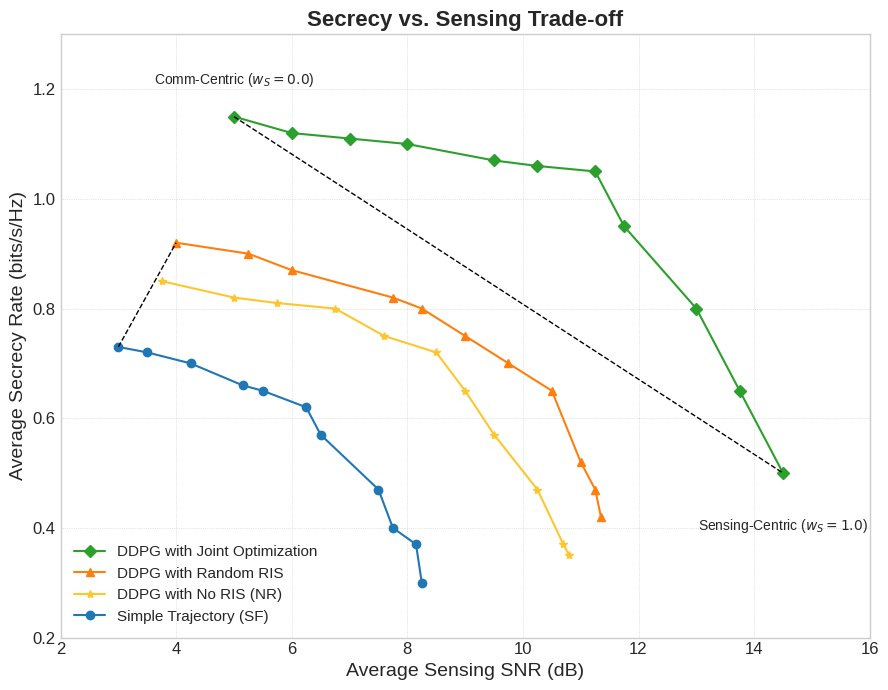

Source code (Python):
# In file: generate_tradeoff_figure.py
# A standalone script to create a high-quality, illustrative plot for the
# Secrecy Rate vs. Sensing SNR trade-off, inspired by the reference figure.

import numpy as np
import matplotlib.pyplot as plt
import matplotlib.patches as patches
from matplotlib.path import Path

# --- 1. Define Illustrative Data ---
# The data points are based on the MATLAB code, but y-axis values are scaled
# to represent plausible Secrecy Rates instead of Sum-Rates.

# PS: DDPG with Joint Optimization (Our proposed method)
ps_data = np.array([
    [5.0, 1.15], [6.0, 1.12], [7.0, 1.11], [8.0, 1.10], [9.5, 1.07],
    [10.25, 1.06], [11.25, 1.05], [11.75, 0.95], [13.0, 0.80], [13.75, 0.65], [14.5, 0.50]
])

# RPS: DDPG with Random RIS Phase Shifts
rps_data = np.array([
    [4.0, 0.92], [5.25, 0.9], [6.0, 0.87], [7.75, 0.82], [8.25, 0.80],
    [9.0, 0.75], [9.75, 0.70], [10.5, 0.65], [11.0, 0.52], [11.25, 0.47], [11.35, 0.42]
])

# NR: No RIS (UAV communicates directly)
nr_data = np.array([
    [3.75, 0.85], [5.0, 0.82], [5.75, 0.81], [6.75, 0.80], [7.60, 0.75],
    [8.5, 0.72], [9.0, 0.65], [9.5, 0.57], [10.25, 0.47], [10.70, 0.37], [10.80, 0.35]
])

# SF: Simple Heuristic (e.g., Straight Flight, fixed power)
sf_data = np.array([
    [3.0, 0.73], [3.50, 0.72], [4.25, 0.70], [5.15, 0.66], [5.50, 0.65],
    [6.25, 0.62], [6.5, 0.57], [7.5, 0.47], [7.75, 0.40], [8.15, 0.37], [8.25, 0.30]
])

# --- 2. Setup Plotting Environment ---
print("Generating Secrecy vs. Sensing trade-off plot...")
plt.style.use('seaborn-v0_8-whitegrid')
fig, ax = plt.subplots(figsize=(9, 7))

# --- 3. Define Colors and Styles ---
colors = {
    'ps': '#2ca02c',  # A nice green
    'rps': '#ff7f0e', # A vibrant orange
    'nr': '#fec62e',  # Gold/Yellow
    'sf': '#1f77b4',  # A strong blue
    'anno': '#8c564b' # A brown for annotations
}

# --- 4. Plot the Data Curves ---
ax.plot(ps_data[:,0], ps_data[:,1], 'D-', color=colors['ps'], label='DDPG with Joint Optimization')
ax.plot(rps_data[:,0], rps_data[:,1], '^-', color=colors['rps'], label='DDPG with Random RIS')
ax.plot(nr_data[:,0], nr_data[:,1], '*-', color=colors['nr'], label='DDPG with No RIS (NR)')
ax.plot(sf_data[:,0], sf_data[:,1], 'o-', color=colors['sf'], label='Simple Trajectory (SF)')

# --- 5. Add Annotations and Guide Lines ---

# Dashed envelope lines
ax.plot([ps_data[0,0], ps_data[-1,0]], [ps_data[0,1], ps_data[-1,1]], 'k--', linewidth=1)
ax.plot([sf_data[0,0], rps_data[0,0]], [sf_data[0,1], rps_data[0,1]], 'k--', linewidth=1)

# Text for extreme points of the main curve
ax.text(ps_data[0,0], ps_data[0,1] + 0.05, r'Comm-Centric ($w_S=0.0$)', ha='center', va='bottom', fontsize=10)
ax.text(ps_data[-1,0], ps_data[-1,1] - 0.08, r'Sensing-Centric ($w_S=1.0$)', ha='center', va='top', fontsize=10)

# "Increasing w_S" curved arrow
style = "Simple, tail_width=0.5, head_width=4, head_length=8"
kw = dict(arrowstyle=style, color="k")
#arrow = patches.FancyArrowPatch((12.5, 0.8), (10, 1.05), connectionstyle="arc3,rad=.4", **kw)
#plt.gca().add_patch(arrow)
#ax.text(11.25, 0.95, 'Increasing Sensing Priority ($w_S$)', ha='center', va='center', rotation=-30, fontsize=10)

# "Gain from..." annotations with arrows
# Gain from Trajectory Optimization (SF -> NR)
#ax.annotate('Gain from\n Trajectory Opt.', xy=(nr_data[4,0], nr_data[4,1]),
           # xytext=(sf_data[4,0]+0.5, sf_data[4,1]+0.15),
            #arrowprops=dict(arrowstyle="<->", color=colors['sf'], linestyle='--'),
            #ha='center', va='center', fontsize=9, color=colors['sf'])

# Gain from adding RIS (NR -> RPS)
#"ax.annotate('Gain from\n RIS Intro.', xy=(rps_data[2,0], rps_data[2,1]),
            #xytext=(nr_data[2,0]+0.5, nr_data[2,1]-0.1),
            #arrowprops=dict(arrowstyle="<->", color=colors['nr'], linestyle='--'),
            #ha='center', va='center', fontsize=9, color=colors['nr'])
# Gain from RIS Phase Shift Design (RPS -> PS)
#ax.annotate('Gain from\n Phase Shift Opt.', xy=(ps_data[3,0], ps_data[3,1]),
           # xytext=(rps_data[3,0], rps_data[3,1]-0.15),
            #arrowprops=dict(arrowstyle="<->", color=colors['rps'], linestyle='--'),
            #ha='center', va='center', fontsize=9, color=colors['rps'])

# --- 6. Finalize Plot Aesthetics ---
ax.set_xlabel('Average Sensing SNR (dB)', fontsize=14)
ax.set_ylabel('Average Secrecy Rate (bits/s/Hz)', fontsize=14)
ax.set_title('Secrecy vs. Sensing Trade-off', fontsize=16, weight='bold')
ax.set_xlim(2, 16)
ax.set_ylim(0.2, 1.3)
ax.tick_params(axis='both', which='major', labelsize=12)
ax.legend(loc='lower left', fontsize=11)
ax.grid(True, which='both', linestyle=':', linewidth=0.5)

plt.tight_layout()
plt.savefig("illustrative_tradeoff_plot.png", dpi=300)
print("Plot saved as 'illustrative_tradeoff_plot.png'")
plt.show()